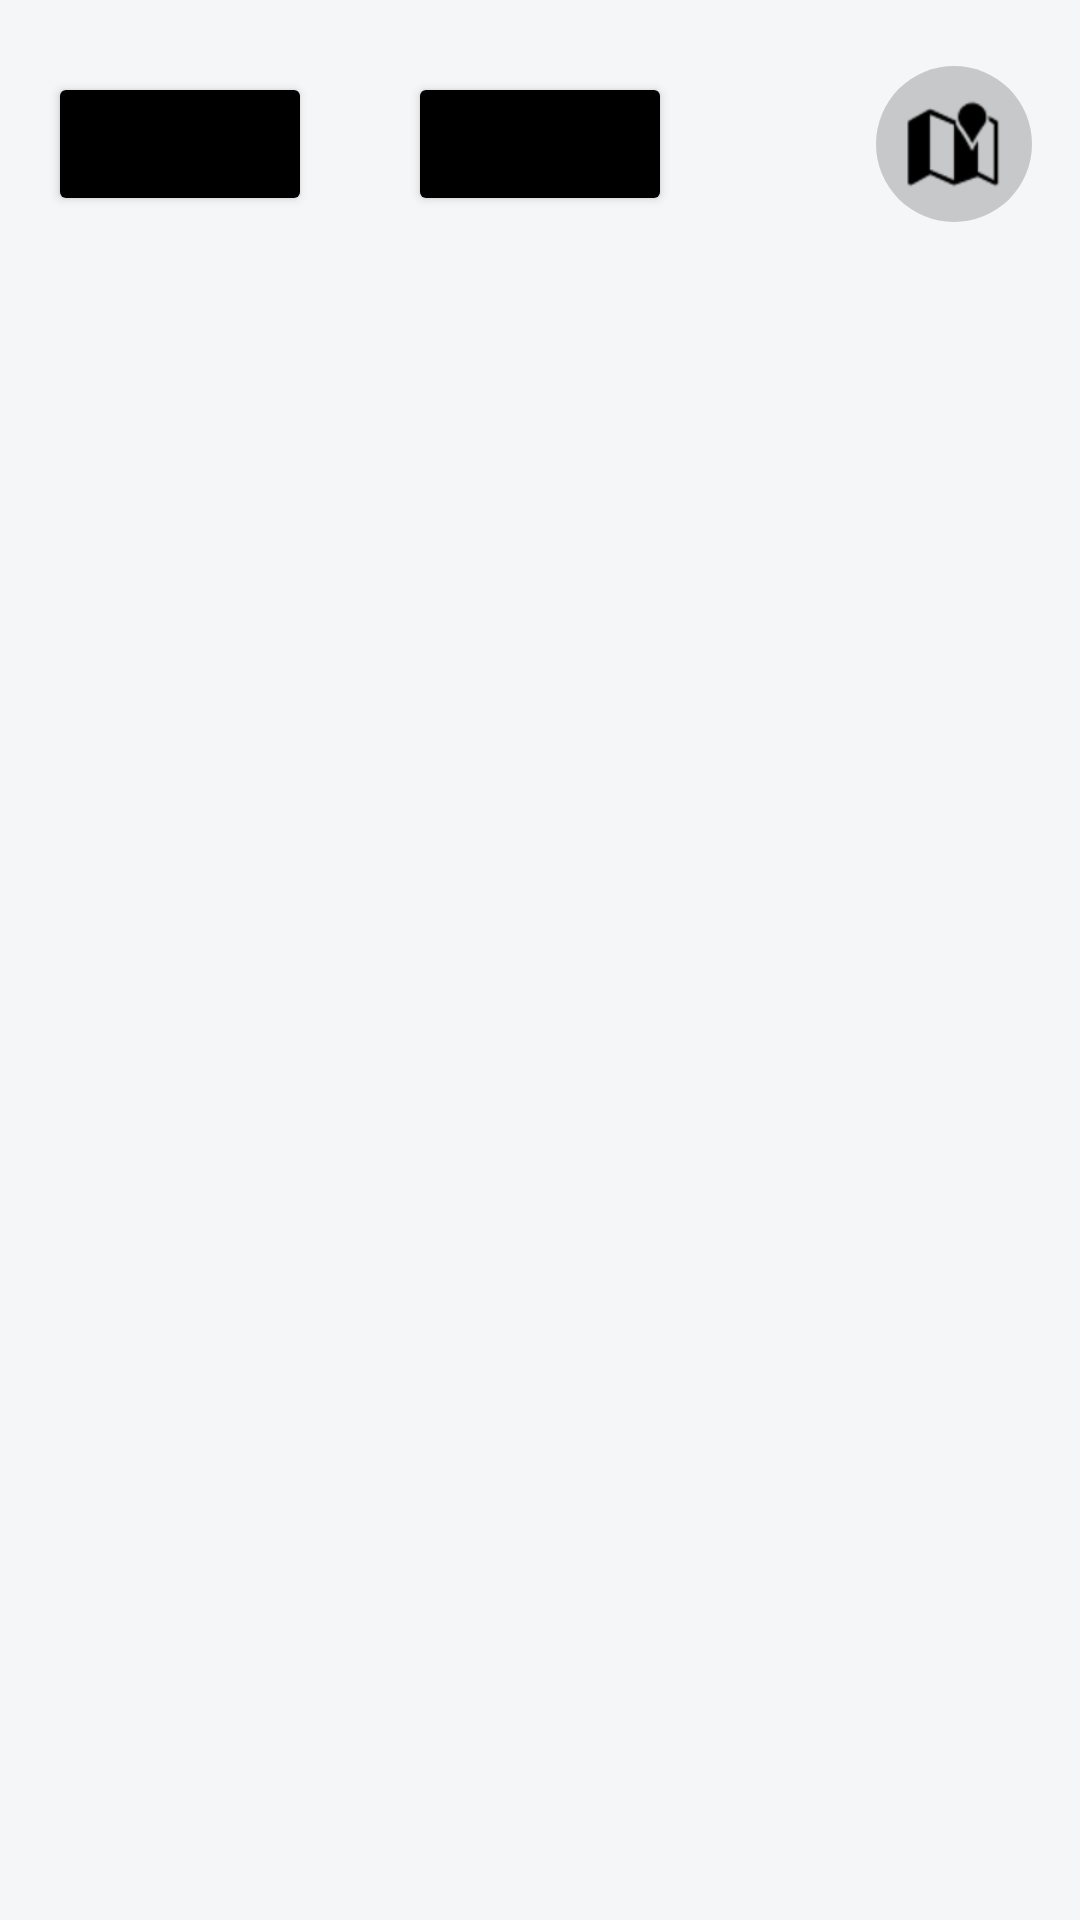

The Android layout XML behind this screen, and the referenced resources:
<!-- AndroidManifest.xml: application theme Theme.NewSkills -->
<!-- res/layout/activity_main.xml -->
<?xml version="1.0" encoding="utf-8"?>
<androidx.constraintlayout.widget.ConstraintLayout xmlns:android="http://schemas.android.com/apk/res/android"
    xmlns:app="http://schemas.android.com/apk/res-auto"
    xmlns:tools="http://schemas.android.com/tools"
    android:layout_width="match_parent"
    android:layout_height="match_parent"
    android:background="#f5f6f7"
    tools:context=".MainActivity">

    <Button
        android:id="@+id/btnExec"
        android:layout_width="wrap_content"
        android:layout_height="wrap_content"
        android:layout_marginTop="24dp"
        android:backgroundTint="@color/black"
        android:text="EXEC"
        app:layout_constraintEnd_toEndOf="parent"
        app:layout_constraintStart_toStartOf="parent"
        app:layout_constraintTop_toTopOf="parent" />

    <Button
        android:id="@+id/btnLogin"
        android:layout_width="wrap_content"
        android:layout_height="wrap_content"
        android:layout_marginStart="16dp"
        android:layout_marginTop="24dp"
        android:backgroundTint="@color/black"
        android:text="Login"
        app:layout_constraintStart_toStartOf="parent"
        app:layout_constraintTop_toTopOf="parent" />

    <androidx.constraintlayout.widget.ConstraintLayout
        android:id="@+id/mapFragment"
        android:layout_width="0dp"
        android:layout_height="0dp"
        android:layout_marginStart="2dp"
        android:layout_marginBottom="2dp"
        app:layout_constraintBottom_toBottomOf="parent"
        app:layout_constraintEnd_toEndOf="parent"
        app:layout_constraintHorizontal_bias="1.0"
        app:layout_constraintStart_toStartOf="parent"
        app:layout_constraintTop_toBottomOf="@+id/btnExec"
        app:layout_constraintVertical_bias="0.0">

    </androidx.constraintlayout.widget.ConstraintLayout>

    <androidx.constraintlayout.utils.widget.ImageFilterView
        android:id="@+id/btnPermission"
        android:layout_width="wrap_content"
        android:layout_height="wrap_content"
        android:layout_marginEnd="16dp"
        android:background="#30000000"
        android:padding="10dp"
        android:src="@android:drawable/ic_dialog_map"
        app:layout_constraintBottom_toBottomOf="@+id/btnExec"
        app:layout_constraintEnd_toEndOf="parent"
        app:layout_constraintTop_toTopOf="@+id/btnExec"
        app:round="500dp"
        app:roundPercent="1.0"
        app:tint="@color/black" />

</androidx.constraintlayout.widget.ConstraintLayout>
<!-- resources referenced by this layout -->
<resources>
  <style name="Theme.NewSkills" parent="Theme.MaterialComponents.DayNight.DarkActionBar">
          
          <item name="colorPrimary">@color/purple_500</item>
          <item name="colorPrimaryVariant">@color/purple_700</item>
          <item name="colorOnPrimary">@color/white</item>
          
          <item name="colorSecondary">@color/teal_200</item>
          <item name="colorSecondaryVariant">@color/teal_700</item>
          <item name="colorOnSecondary">@color/black</item>
          
          <item name="android:statusBarColor" tools:targetApi="l">?attr/colorPrimaryVariant</item>
          
      </style>
  <!-- not gathered from this repository: default colours our renderer supplied (Android Studio template values) -->
  <color name="purple_500">#FF6200EE</color>
  <color name="purple_700">#FF3700B3</color>
  <color name="teal_200">#FF03DAC5</color>
  <color name="teal_700">#FF018786</color>
  <color name="black">#FF000000</color>
  <color name="white">#FFFFFFFF</color>
</resources>
